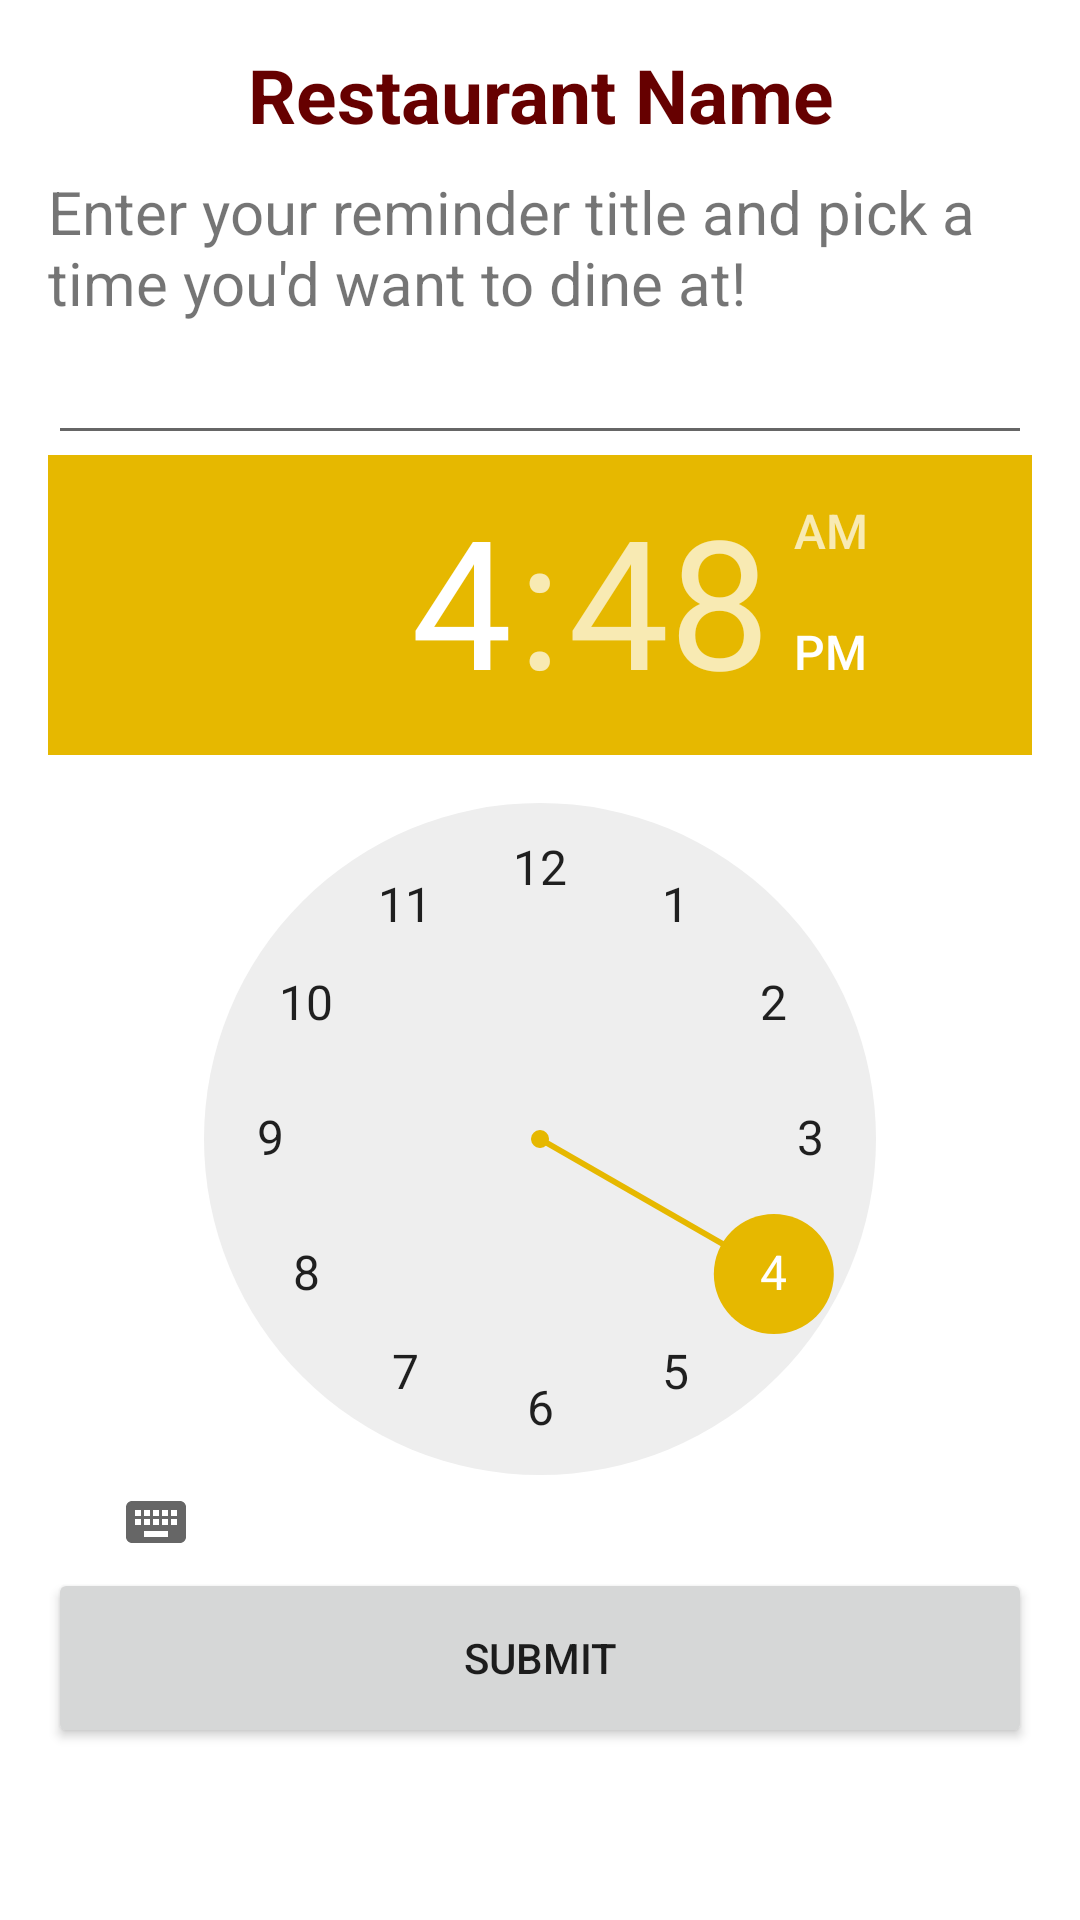

Here is an Android app screen rendered from its layout file. Give the layout XML and the strings, colors and styles it references.
<!-- AndroidManifest.xml: application theme Theme.VillagePlannerTeamInfiniteLoop -->
<!-- res/layout/create_reminder.xml -->
<LinearLayout xmlns:android="http://schemas.android.com/apk/res/android"
    xmlns:tools="http://schemas.android.com/tools"
    android:layout_width="match_parent"
    android:layout_height="match_parent"
    android:paddingBottom="@dimen/activity_vertical_margin"
    android:paddingLeft="@dimen/activity_horizontal_margin"
    android:paddingRight="@dimen/activity_horizontal_margin"
    android:paddingTop="@dimen/activity_vertical_margin"
    android:orientation="vertical"
    tools:context=".Reminder" >

    <RelativeLayout
        android:layout_width="match_parent"
        android:layout_height="wrap_content">
    </RelativeLayout>

        <LinearLayout
            android:id="@+id/container"
            android:layout_width="match_parent"
            android:layout_height="wrap_content"
            android:orientation="vertical">

            <TextView
                android:id="@+id/restaurantName"
                android:layout_width="match_parent"
                android:layout_height="51dp"
                android:gravity="center"
                android:text="Restaurant Name"
                android:textColor="@color/cardinal"
                android:textSize="25sp"
                android:textStyle="bold" />

            <TextView
                android:id="@+id/reminderTitleOfPage"
                android:layout_width="match_parent"
                android:layout_height="match_parent"
                android:text="Enter your reminder title and pick a time you'd want to dine at!"
                android:textSize="20sp" />

            <EditText
                android:id="@+id/reminderDescription"
                android:layout_width="match_parent"
                android:layout_height="wrap_content"
                android:text=""
                android:textSize="20sp" />

            <TimePicker
                android:id="@+id/reminderTimePicker"
                android:layout_gravity="center"
                android:textAlignment="center"
                android:layout_width="match_parent"
                android:layout_height="371dp" />

            <Button
                android:id="@+id/createReminder"
                android:layout_width="match_parent"
                android:layout_height="60dp"
                android:text="Submit" />
        </LinearLayout>

</LinearLayout>
<!-- resources referenced by this layout -->
<resources>
  <color name="cardinal">#660000</color>
  <dimen name="activity_horizontal_margin">16dp</dimen>
  <dimen name="activity_vertical_margin">6dp</dimen>
  <style name="Theme.VillagePlannerTeamInfiniteLoop" parent="Theme.MaterialComponents.DayNight.DarkActionBar">
          
          <item name="colorPrimary">@color/cardinal</item>
          <item name="colorPrimaryVariant">@color/cardinal</item>
          <item name="colorOnPrimary">@color/light_gray</item>
          
          <item name="colorSecondary">@color/gold</item>
          <item name="colorSecondaryVariant">@color/gold</item>
          <item name="colorOnSecondary">@color/black</item>
          
          <item name="android:statusBarColor" tools:targetApi="l">?attr/colorPrimaryVariant</item>
          
      </style>
  <color name="light_gray">#E0E0E0</color>
  <color name="gold">#E6B800</color>
  <color name="black">#FF000000</color>
</resources>
